The GitHub repository eclarson/MachineLearningNotebooks contains a labelled image folder "data" with 7 categories: Audi, Hyundai Creta, Mahindra Scorpio, Rolls Royce, Swift, Tata Safari, Toyota Innova. Examples follow, each with its label.

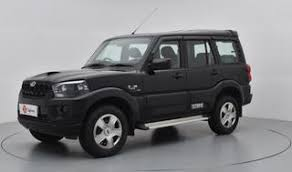
Label: Mahindra Scorpio

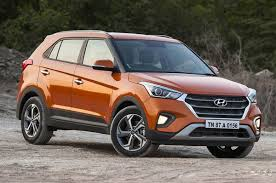
Label: Hyundai Creta

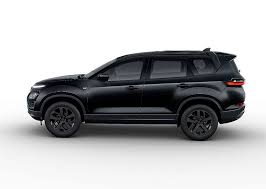
Label: Tata Safari

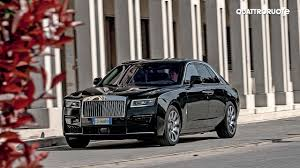
Label: Rolls Royce

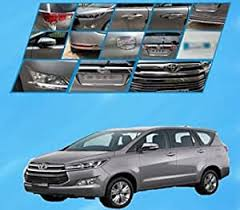
Label: Toyota Innova

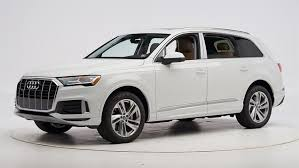
Label: Audi
